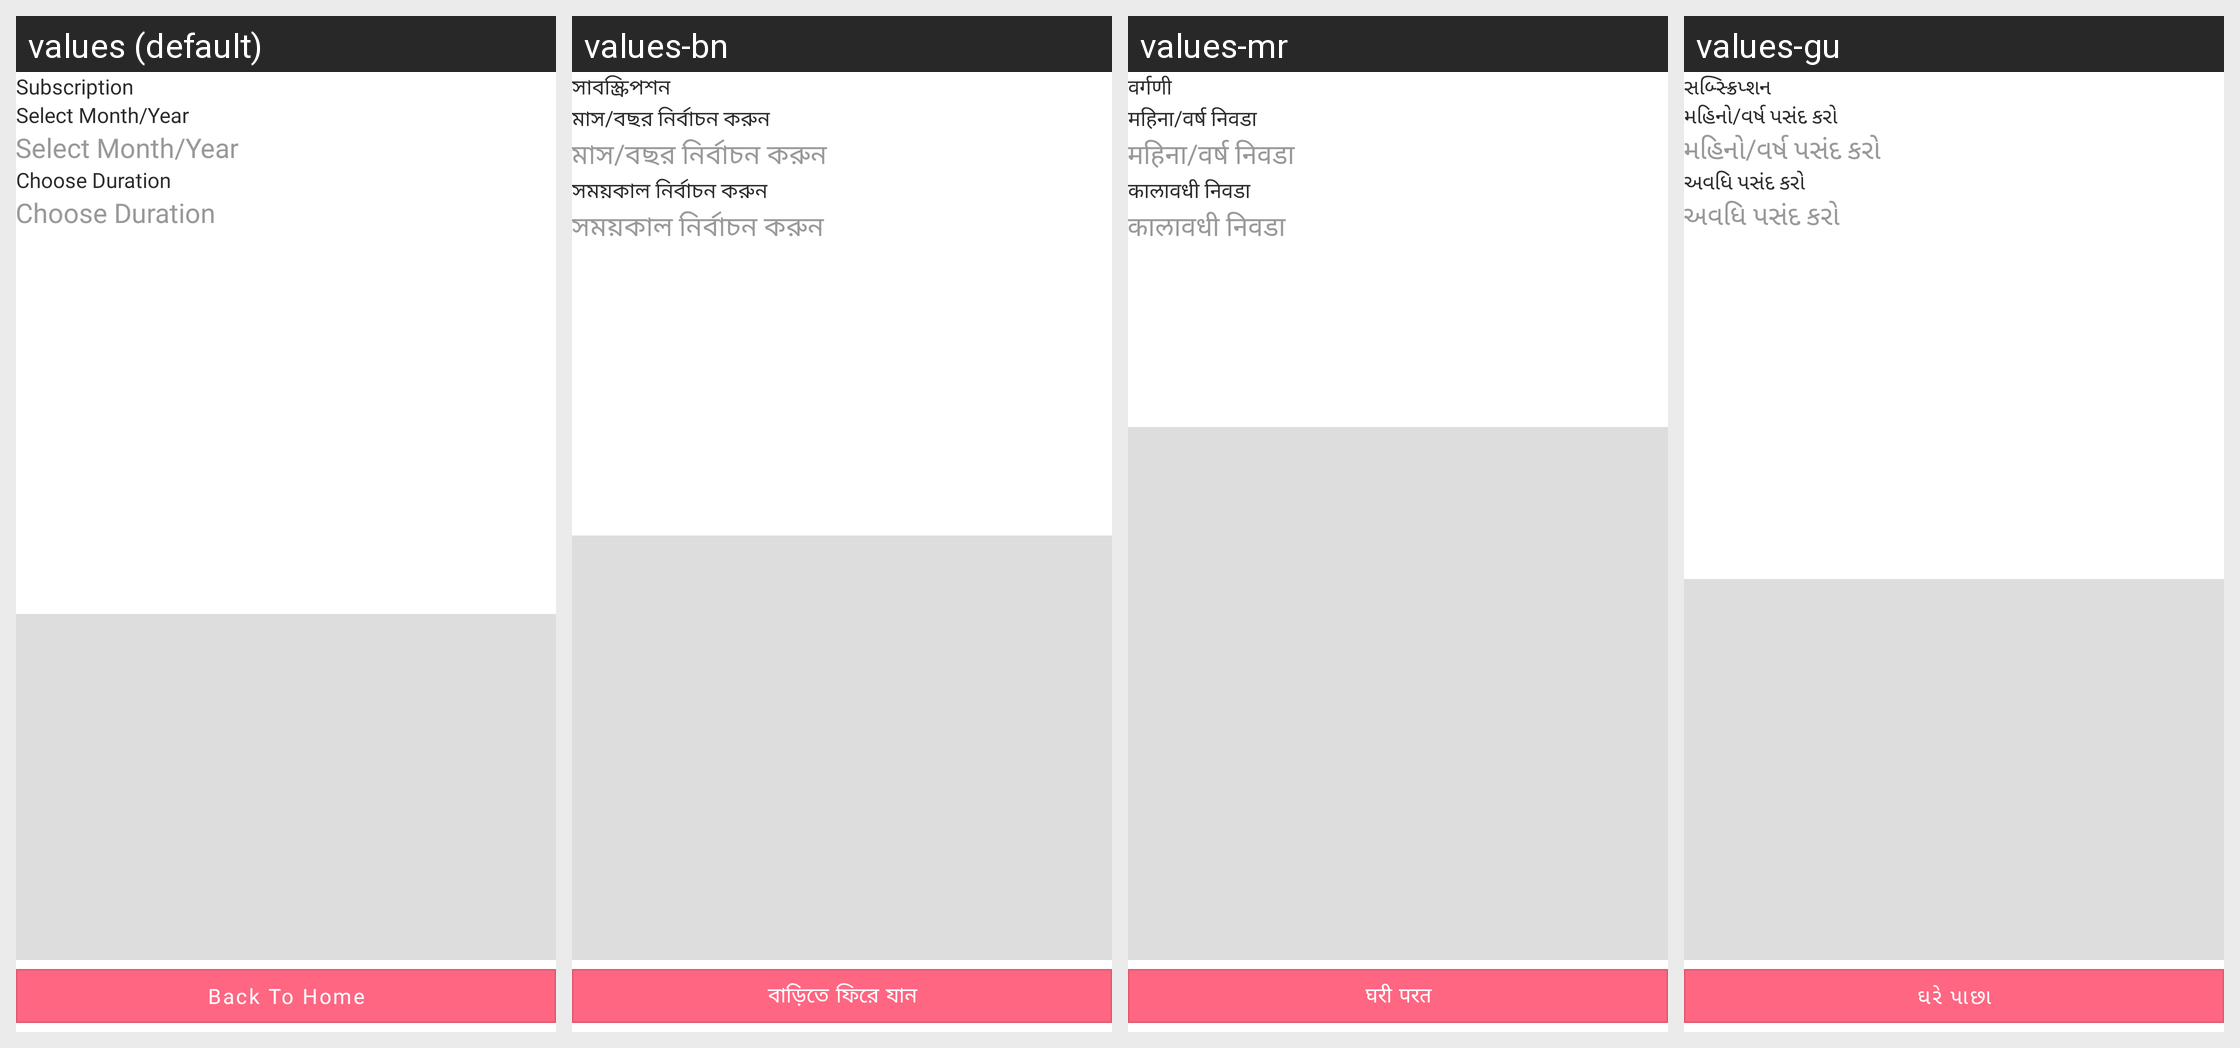

This grid shows one Android layout under several languages. Give, for every string resource on the screen, its name, the default text and each shown locale's text.
Android screen res/layout/subscription_register.xml rendered under 4 locales, left to right: values (default), values-bn, values-mr, values-gu. Device: Nexus 5 (rendered at 1080×1920; each locale shown at half size, 540×960, under a caption strip naming it); theme Theme.StreetSaarthi.
Other locales in the repository, not shown: values-as, values-hi, values-kn, values-ml, values-pa, values-ta, values-te, values-ur.
Strings drawn on this screen, with the default value and each locale's value (text and hints the layout hard-codes, and strings that could not be matched under every locale, appear in the picture but are not listed):

subscription
  values: Subscription
  values-bn: সাবস্ক্রিপশন
  values-mr: वर्गणी
  values-gu: સબ્સ્ક્રિપ્શન

select_month_year
  values: Select Month/Year
  values-bn: মাস/বছর নির্বাচন করুন
  values-mr: महिना/वर्ष निवडा
  values-gu: મહિનો/વર્ષ પસંદ કરો

choose_number
  values: Choose Duration
  values-bn: সময়কাল নির্বাচন করুন
  values-mr: कालावधी निवडा
  values-gu: અવધિ પસંદ કરો

back_to_home
  values: Back To Home
  values-bn: বাড়িতে ফিরে যান
  values-mr: घरी परत
  values-gu: ઘરે પાછા
